Run: headless pygame with SDL's dummy video driver; simulated clock (each Clock.tick advances the game by its frame time, no real sleeping); random seed 0; keys injected as events and as key.get_pressed() state; no mouse input.
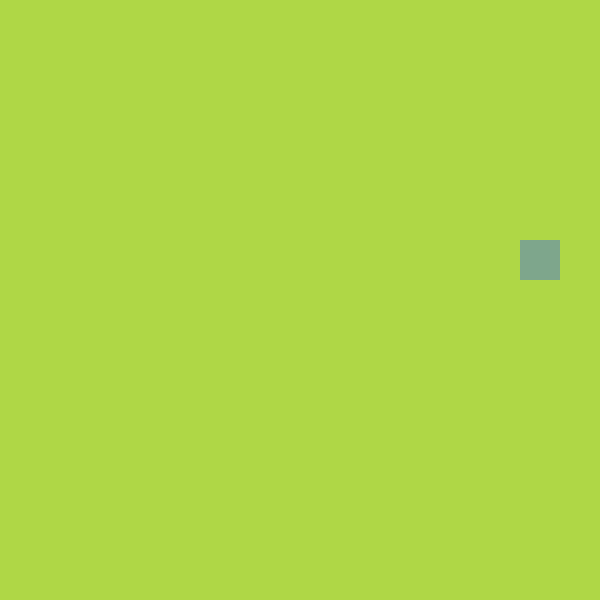
Frame 1 of 4 · flips 1–60 · no input
Frame 2 of 4 · flips 61–180 · tapped SPACE, RETURN · held RIGHT (→), D · screen unchanged from frame 1, image omitted
Frame 3 of 4 · flips 181–300 · held DOWN (↓), S · screen unchanged from frame 2, image omitted
Frame 4 of 4 · flips 301–420 · held LEFT (←), A, UP (↑), W · screen unchanged from frame 3, image omitted

The pygame program that drew these frames:

import sys
import random
import pygame
from pygame.math import Vector2

class FRUIT:
    def __init__(self):
        self.x = random.randint(0, 14)
        self.y = random.randint(0, 14)
        self.pos = Vector2(self.x, self.y)

    def draw(self):
        fruit_rect = pygame.Rect(int(self.pos.x * cell_size), int(self.pos.y * cell_size), cell_size, cell_size)
        pygame.draw.rect(screen, (126, 166, 140), fruit_rect)


pygame.init()

cell_size = 40
cell_number = 15
# screen = pygame.display.set_mode((width, height))
screen = pygame.display.set_mode((cell_number * cell_size, cell_number * cell_size))
clock = pygame.time.Clock()

fruit = FRUIT()

while True:
    for event in pygame.event.get():
        if event.type == pygame.QUIT:
            pygame.quit()
            # pygame.quit() is not enough bc some parts of the program might still be running, so we use sys.exit() too
            sys.exit()

    screen.fill((175, 215, 70))
    fruit.draw()
    pygame.display.update()
    clock.tick(60)  
